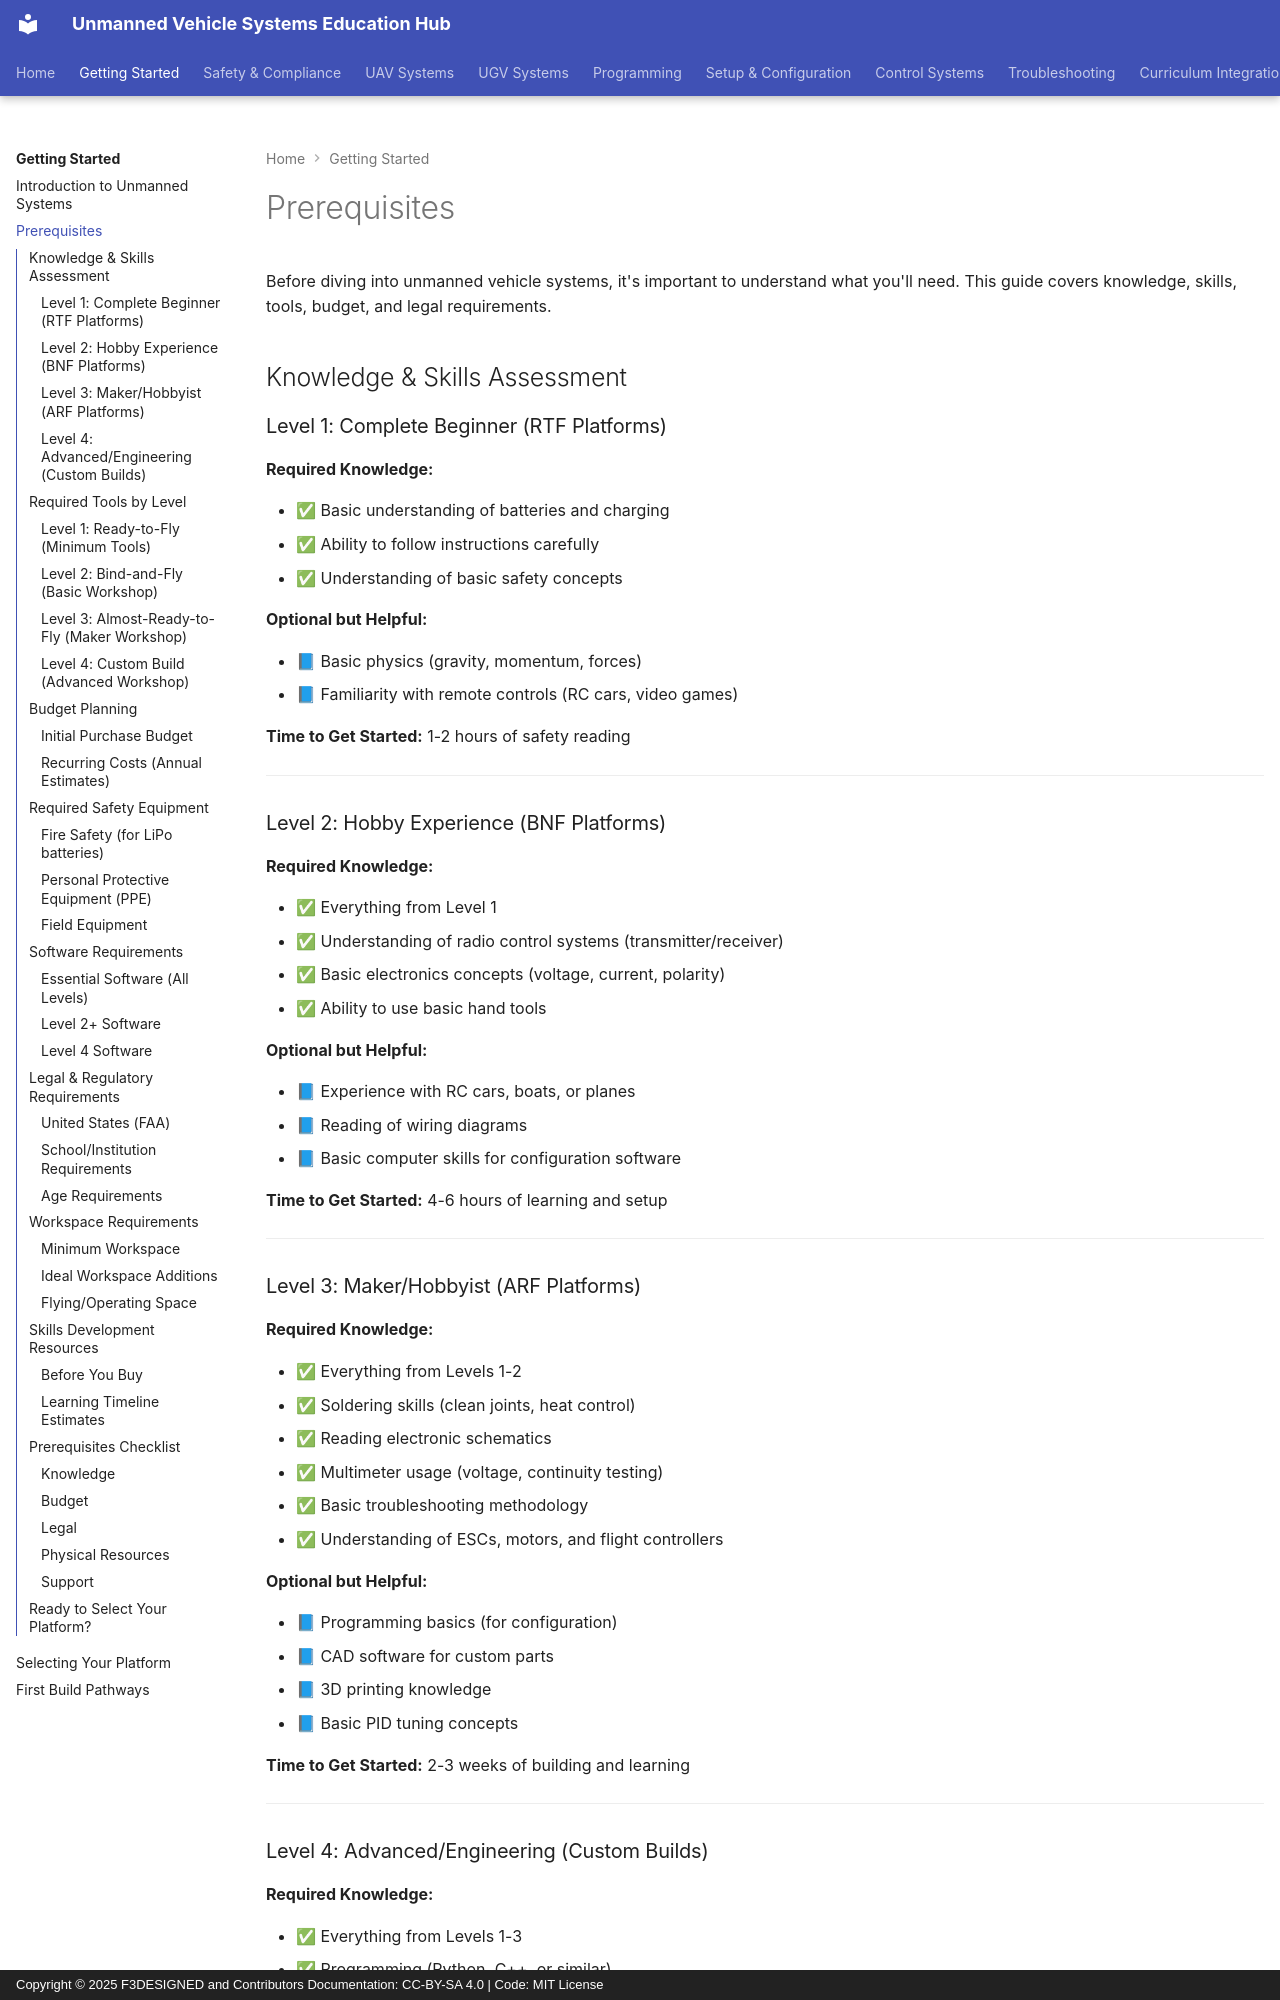

repository: F3DESIGNED/unmanned-vehicle-edu-hub · page: getting-started/prerequisites/index.html · generator: mkdocs · copyright: Copyright © 2025 F3DESIGNED and Contributors Documentation: CC-BY-SA 4.0 | Code: MIT License

---
title: Prerequisites
description: Essential knowledge, skills, tools, and requirements before starting with unmanned vehicle systems
---

# Prerequisites

Before diving into unmanned vehicle systems, it's important to understand what you'll need. This guide covers knowledge, skills, tools, budget, and legal requirements.

## Knowledge & Skills Assessment

### Level 1: Complete Beginner (RTF Platforms)

**Required Knowledge:**

- ✅ Basic understanding of batteries and charging
- ✅ Ability to follow instructions carefully
- ✅ Understanding of basic safety concepts

**Optional but Helpful:**

- 📘 Basic physics (gravity, momentum, forces)
- 📘 Familiarity with remote controls (RC cars, video games)

**Time to Get Started:** 1-2 hours of safety reading

---

### Level 2: Hobby Experience (BNF Platforms)

**Required Knowledge:**

- ✅ Everything from Level 1
- ✅ Understanding of radio control systems (transmitter/receiver)
- ✅ Basic electronics concepts (voltage, current, polarity)
- ✅ Ability to use basic hand tools

**Optional but Helpful:**

- 📘 Experience with RC cars, boats, or planes
- 📘 Reading of wiring diagrams
- 📘 Basic computer skills for configuration software

**Time to Get Started:** 4-6 hours of learning and setup

---

### Level 3: Maker/Hobbyist (ARF Platforms)

**Required Knowledge:**

- ✅ Everything from Levels 1-2
- ✅ Soldering skills (clean joints, heat control)
- ✅ Reading electronic schematics
- ✅ Multimeter usage (voltage, continuity testing)
- ✅ Basic troubleshooting methodology
- ✅ Understanding of ESCs, motors, and flight controllers

**Optional but Helpful:**

- 📘 Programming basics (for configuration)
- 📘 CAD software for custom parts
- 📘 3D printing knowledge
- 📘 Basic PID tuning concepts

**Time to Get Started:** 2-3 weeks of building and learning

---
